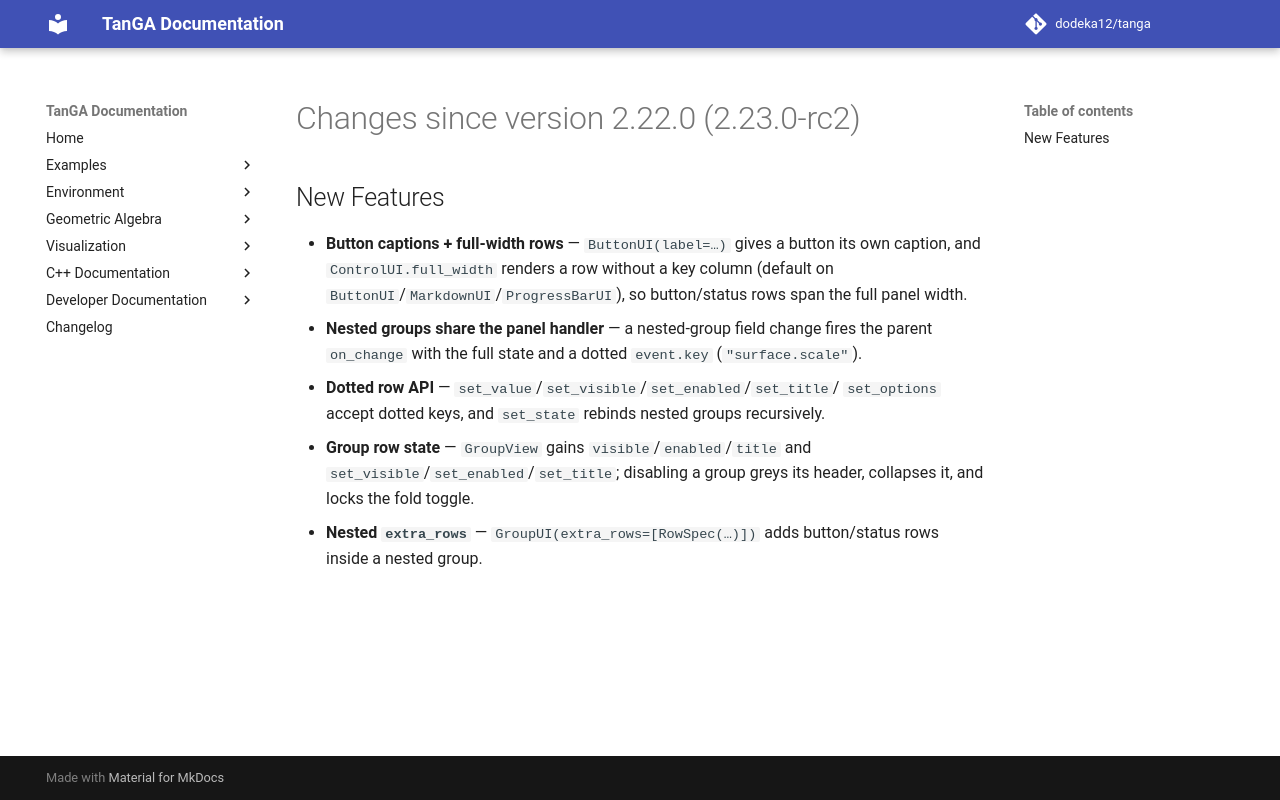

repository: dodeka12/tanga · page: v2.26.0/changelog/2026/10/21_e1b7f575b/index.html · generator: mkdocs

# Changes since version 2.22.0 (2.23.0-rc2)

## New Features

- **Button captions + full-width rows** — `ButtonUI(label=…)` gives a button its
  own caption, and `ControlUI.full_width` renders a row without a key column
  (default on `ButtonUI`/`MarkdownUI`/`ProgressBarUI`), so button/status rows
  span the full panel width.
- **Nested groups share the panel handler** — a nested-group field change fires
  the parent `on_change` with the full state and a dotted `event.key`
  (`"surface.scale"`).
- **Dotted row API** — `set_value`/`set_visible`/`set_enabled`/`set_title`/
  `set_options` accept dotted keys, and `set_state` rebinds nested groups
  recursively.
- **Group row state** — `GroupView` gains `visible`/`enabled`/`title` and
  `set_visible`/`set_enabled`/`set_title`; disabling a group greys its header,
  collapses it, and locks the fold toggle.
- **Nested `extra_rows`** — `GroupUI(extra_rows=[RowSpec(…)])` adds button/status
  rows inside a nested group.
